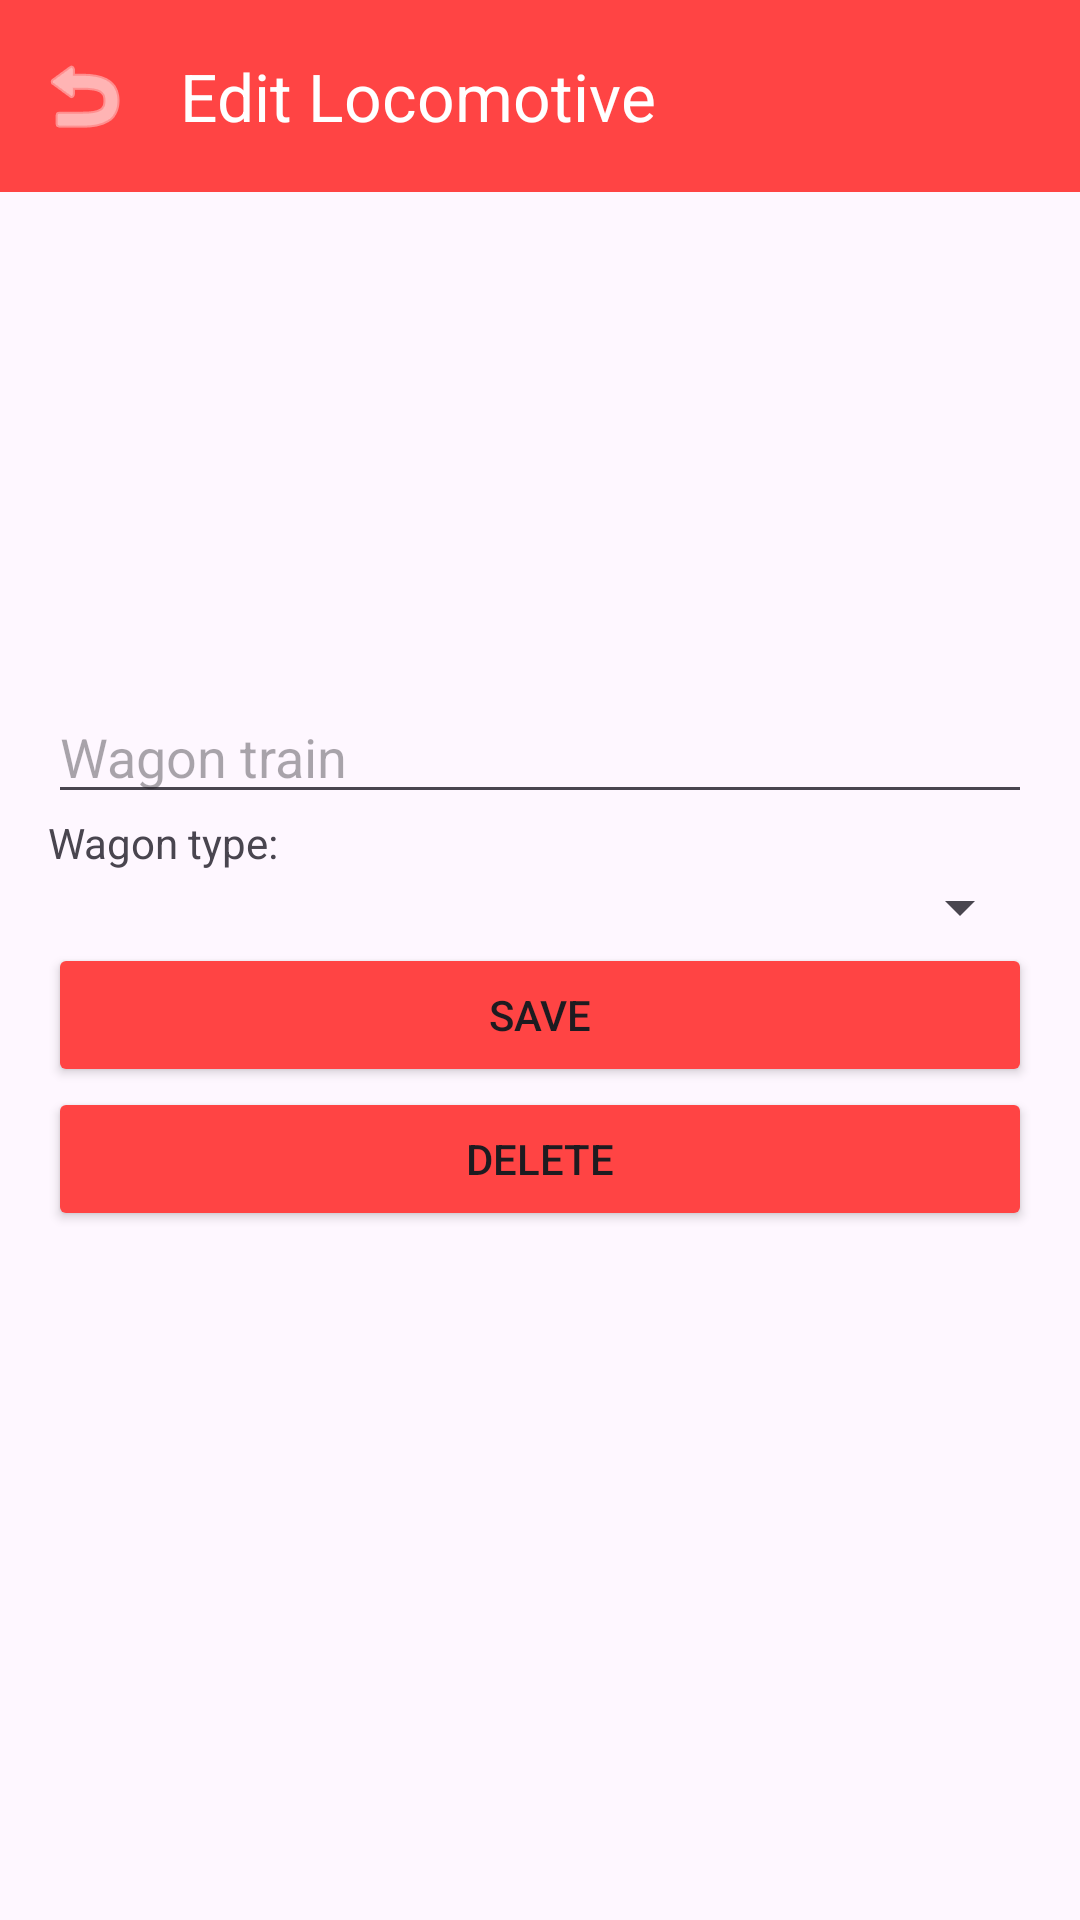

Here is an Android app screen rendered from its layout file. Give the layout XML and the strings, colors and styles it references.
<!-- AndroidManifest.xml: application theme Theme.MyApplication -->
<!-- res/layout/fragment_wagon_edit.xml -->
<?xml version="1.0" encoding="utf-8"?>
<androidx.coordinatorlayout.widget.CoordinatorLayout
    xmlns:android="http://schemas.android.com/apk/res/android"
    xmlns:app="http://schemas.android.com/apk/res-auto"
    android:layout_width="match_parent"
    android:layout_height="match_parent">

    <com.google.android.material.appbar.AppBarLayout
        android:layout_width="match_parent"
        android:layout_height="wrap_content">

        <com.google.android.material.appbar.MaterialToolbar
            android:id="@+id/toolbar"
            android:layout_width="match_parent"
            android:layout_height="?attr/actionBarSize"
            app:navigationIcon="@android:drawable/ic_menu_revert"
            app:navigationIconTint="@color/white"
            app:title="Edit Locomotive"
            android:background="@color/red"
            app:titleTextColor="@color/white"
            />
    </com.google.android.material.appbar.AppBarLayout>

    <ScrollView
        android:layout_width="match_parent"
        android:layout_height="match_parent"
        android:layout_margin="16dp"
        app:layout_behavior="@string/appbar_scrolling_view_behavior">

        <LinearLayout
            android:layout_width="match_parent"
            android:layout_height="wrap_content"
            android:orientation="vertical">

            <ImageView
                android:layout_width="300dp"
                android:layout_height="150dp"
                android:id="@+id/image"
                android:scaleType="fitXY"
                android:layout_gravity="center"
                android:src="@drawable/wagon_rzd"/>

                <EditText
                android:id="@+id/wagon_train"
                android:layout_width="match_parent"
                android:layout_height="wrap_content"
                android:hint="Wagon train"/>

            <TextView
                android:layout_width="wrap_content"
                android:layout_height="wrap_content"
                android:text="Wagon type:"
                />
            <Spinner
                android:id="@+id/wagon_type"
                android:layout_width="match_parent"
                android:layout_height="wrap_content"
                android:hint="Wagon type"/>

            <Button
                android:id="@+id/buttonSave"
                android:backgroundTint="@color/red"
                android:layout_width="match_parent"
                android:layout_height="wrap_content"
                android:text="Save"
                />

            <Button
                android:id="@+id/buttonDelete"
                android:layout_width="match_parent"
                android:layout_height="wrap_content"
                android:text="Delete"
                android:backgroundTint="@color/red" />
            <Button
                android:id="@+id/buttonQr"
                android:layout_width="match_parent"
                android:layout_height="wrap_content"
                android:text="Create ticket"
                android:backgroundTint="@color/red"
                android:visibility="invisible"/>
        </LinearLayout>
    </ScrollView>
</androidx.coordinatorlayout.widget.CoordinatorLayout>
<!-- resources referenced by this layout -->
<resources>
  <color name="red">#FF4444</color>
  <color name="white">#FFFFFFFF</color>
  <style name="Theme.MyApplication" parent="Base.Theme.MyApplication" />
  <style name="Base.Theme.MyApplication" parent="Theme.Material3.DayNight.NoActionBar">
          
          
      </style>
</resources>
